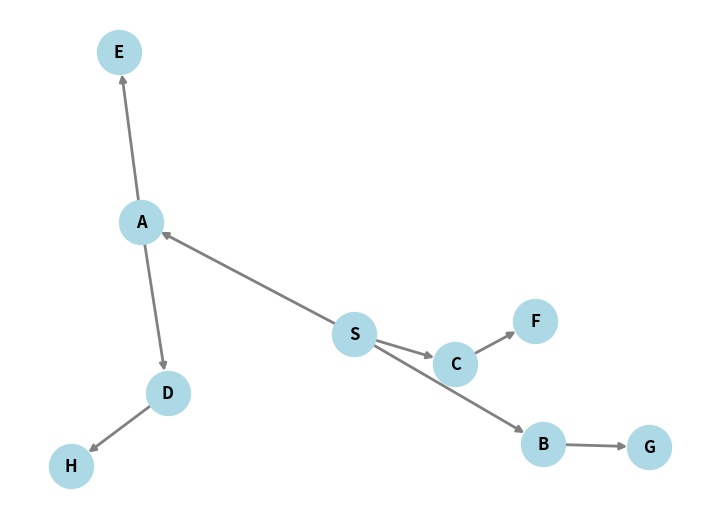
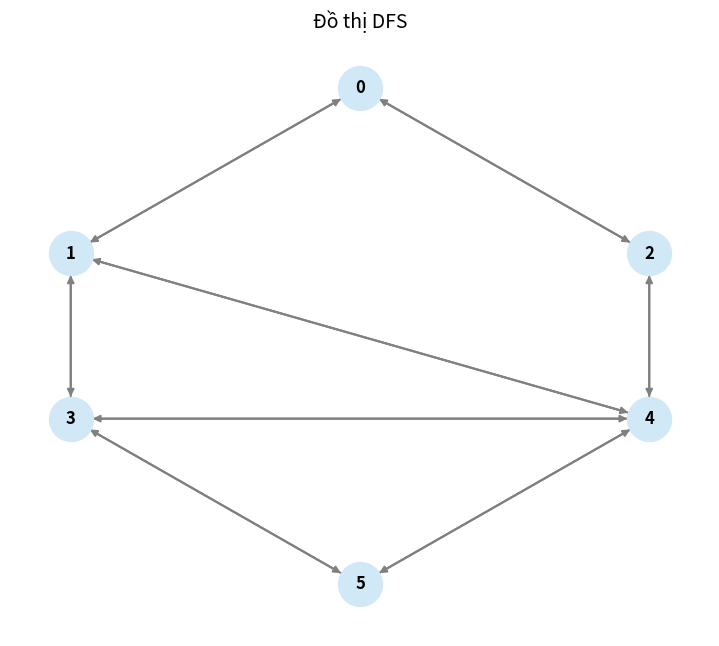
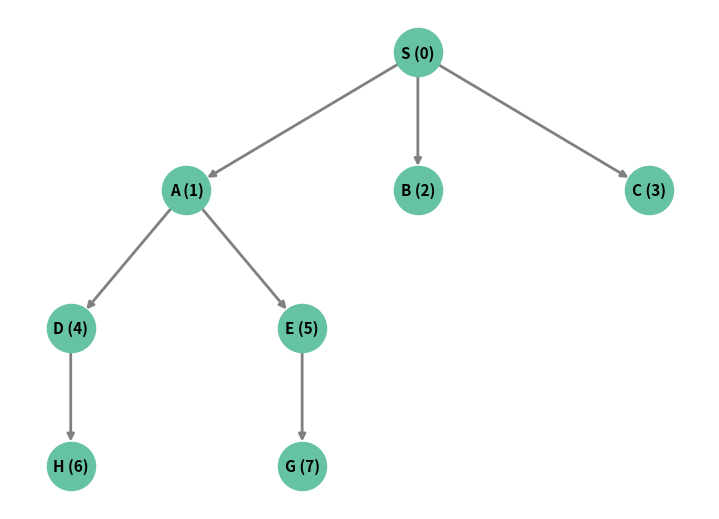
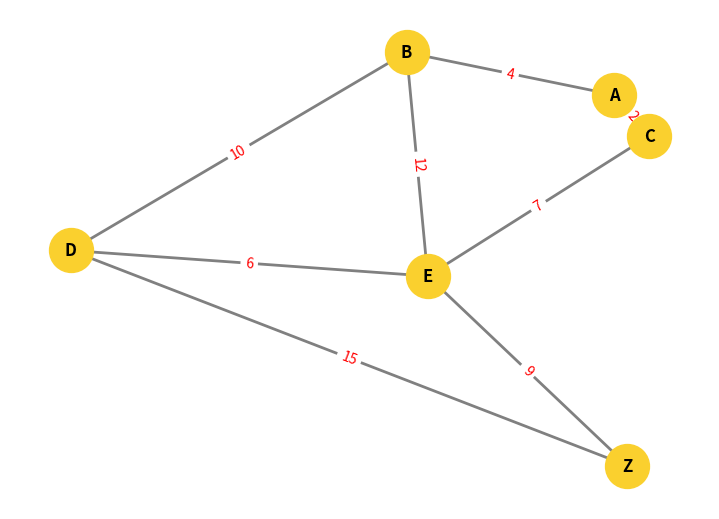

Source code (Python) for these figures, in order:
import networkx as nx
import matplotlib.pyplot as plt
from collections import deque

def ve_do_thi(ds_canh, ten_file="do_thi_bfs.png"):
    do_thi = nx.DiGraph()
    do_thi.add_edges_from(ds_canh)
    plt.figure(figsize=(7, 5))
    vi_tri = nx.spring_layout(do_thi, seed=42)

    nx.draw(
        do_thi,
        vi_tri,
        with_labels=True,
        node_color="#ADD8E6",
        node_size=1000,
        font_size=12,
        font_weight="bold",
        edge_color="gray",
        width=2,
        arrows=True
    )
    plt.savefig(ten_file, format="PNG", bbox_inches="tight")
    plt.close()
    print(f" Đã lưu hình đồ thị: {ten_file}\n")

def bfs_co_mo_ta(do_thi, dinh_bat_dau, dinh_dich):
    hang_doi = deque([dinh_bat_dau])
    da_tham = {dinh_bat_dau}
    cha = {dinh_bat_dau: None}

    print("MÔ TẢ QUÁ TRÌNH BFS")
    print("-" * 65)
    print(f"{'Đỉnh':<10} | {'Hàng đợi':<25} | {'Cha'}")
    print("-" * 65)
    print(f"{'':<10} | {str(list(hang_doi)):<25} | ")

    while hang_doi:
        dinh_hien_tai = hang_doi.popleft()
        dinh_moi = []
        danh_sach_ke = do_thi.get(dinh_hien_tai, [])
        for dinh_ke in danh_sach_ke:
            if dinh_ke not in da_tham:
                da_tham.add(dinh_ke)
                hang_doi.append(dinh_ke)
                cha[dinh_ke] = dinh_hien_tai
                dinh_moi.append(dinh_ke)
        chuoi_hang_doi = ", ".join(hang_doi)
        if dinh_moi:
            chuoi_cha = f"Cha[{', '.join(dinh_moi)}] = {dinh_hien_tai}"
        else:
            chuoi_cha = ""
        print(f"{dinh_hien_tai:<10} | {chuoi_hang_doi:<25} | {chuoi_cha}")
        if dinh_hien_tai == dinh_dich:
            print(f"\n🎯 Đã tìm thấy đỉnh đích: {dinh_dich}")
            break
    return cha
if __name__ == "__main__":
    do_thi = {
        'S': ['A', 'B', 'C'],
        'A': ['D', 'E'],
        'B': ['G'],
        'C': ['F'],
        'D': ['H'],
        'E': [],
        'F': [],
        'G': [],
        'H': []
    }
    ds_canh = []

    for dinh, danh_sach_ke in do_thi.items():
        for dinh_ke in danh_sach_ke:
            ds_canh.append((dinh, dinh_ke))
    ve_do_thi(ds_canh)
    bfs_co_mo_ta(
        do_thi=do_thi,
        dinh_bat_dau='S',
        dinh_dich='G'
    )
#
import networkx as nx
import matplotlib.pyplot as plt

def ve_do_thi(ds_ke, ten_file="ket_qua_dfs.png"):
    ds_canh = []
    for dinh, danh_sach_ke in ds_ke.items():
        for dinh_ke in danh_sach_ke:
            ds_canh.append((dinh, dinh_ke))
    do_thi = nx.DiGraph()
    do_thi.add_edges_from(ds_canh)
    plt.figure(figsize=(7, 6))
    vi_tri = {
        0: (1, 3),
        1: (0, 2),
        2: (2, 2),
        3: (0, 1),
        4: (2, 1),
        5: (1, 0)
    }
    nx.draw(
        do_thi,
        vi_tri,
        with_labels=True,
        node_color="#D1E8F7",
        edge_color="gray",
        width=1.5,
        node_size=1000,
        font_size=12,
        font_weight="bold",
        arrows=True
    )
    plt.title("Đồ thị DFS", fontsize=14)
    plt.savefig(ten_file, bbox_inches="tight")
    plt.close()
    print(f" Đã lưu hình đồ thị: {ten_file}")

def dfs_de_quy(do_thi, dinh_hien_tai, da_tham, ket_qua):
    if dinh_hien_tai in da_tham:
        return
    da_tham.add(dinh_hien_tai)
    ket_qua.append(dinh_hien_tai)
    for dinh_ke in do_thi.get(dinh_hien_tai, []):

        dfs_de_quy(
            do_thi,
            dinh_ke,
            da_tham,
            ket_qua
        )

if __name__ == "__main__":
    do_thi_lab = {
        0: [1, 2],
        1: [0, 4, 3],
        2: [0, 4],
        3: [1, 4, 5],
        4: [2, 1, 3, 5],
        5: [3, 4]
    }
    ve_do_thi(do_thi_lab)
    print("\n# --- Duyệt DFS ---")
    dinh_bat_dau = 0
    print(f"Bắt đầu từ đỉnh: {dinh_bat_dau}")
    da_tham = set()
    ket_qua_duyet = []

    dfs_de_quy(
        do_thi_lab,
        dinh_bat_dau,
        da_tham,
        ket_qua_duyet
    )
    print("\nThứ tự duyệt DFS:")
    print(" -> ".join(map(str, ket_qua_duyet)))
    ket_qua_mong_doi = [0, 1, 4, 2, 3, 5]
    print(f"\nKết quả mong đợi: {ket_qua_mong_doi}")

    if ket_qua_duyet == ket_qua_mong_doi:
        print(" Kết quả chính xác")
    else:
        print(" Kết quả khác mong đợi")
#
import networkx as nx
import matplotlib.pyplot as plt

def ve_cay_dfs(do_thi, ma_so_dinh, ten_file="dfs_stack_tree.png"):
    cay_dfs = nx.DiGraph()
    for dinh, danh_sach_ke in do_thi.items():
        for dinh_ke in danh_sach_ke:
            cay_dfs.add_edge(dinh, dinh_ke)
    plt.figure(figsize=(7, 5))
    vi_tri = {
        'S': (2, 4),
        'A': (1, 3),
        'B': (2, 3),
        'C': (3, 3),
        'D': (0.5, 2),
        'E': (1.5, 2),
        'H': (0.5, 1),
        'G': (1.5, 1)
    }
    nhan_hien_thi = {
        dinh: f"{dinh} ({ma_so_dinh[dinh]})"
        for dinh in cay_dfs.nodes()
    }
    nx.draw(
        cay_dfs,
        vi_tri,
        labels=nhan_hien_thi,
        with_labels=True,
        node_color="#66C2A5",
        node_size=1200,
        font_size=11,
        font_weight="bold",
        edge_color="gray",
        width=2,
        arrows=True
    )
    plt.savefig(
        ten_file,
        format="PNG",
        bbox_inches="tight"
    )
    plt.close()
    print(f" Đã lưu hình DFS: {ten_file}\n")

def dfs_stack_co_mo_ta(do_thi, dinh_bat_dau, ma_so_dinh):
    ngan_xep = [dinh_bat_dau]
    da_tham = set()
    cha = {
        dinh_bat_dau: None
    }
    thu_tu_duyet = []
    print("MÔ TẢ QUÁ TRÌNH DFS DÙNG STACK")
    print("-" * 65)
    print(f"{'Đỉnh':<10} | {'Stack':<25} | {'Cha'}")
    print("-" * 65)
    print(f"{'':<10} | {dinh_bat_dau:<25} | ")

    while ngan_xep:
        dinh_hien_tai = ngan_xep.pop()
        if dinh_hien_tai in da_tham:
            continue
        da_tham.add(dinh_hien_tai)
        thu_tu_duyet.append(dinh_hien_tai)
        danh_sach_ke = do_thi.get(
            dinh_hien_tai,
            []
        )
        dinh_moi = []

        for dinh_ke in reversed(danh_sach_ke):
            if dinh_ke not in da_tham:
                ngan_xep.append(dinh_ke)
                cha[dinh_ke] = dinh_hien_tai
                dinh_moi.append(dinh_ke)
        dinh_moi.reverse()

        hien_thi_stack = ", ".join(
            reversed(ngan_xep)
        )
        if dinh_moi:
            chuoi_cha = (
                f"Cha[{', '.join(dinh_moi)}]"
                f" = {dinh_hien_tai}"
            )
        else:
            chuoi_cha = ""
        print(
            f"{dinh_hien_tai:<10} | "
            f"{hien_thi_stack:<25} | "
            f"{chuoi_cha}"
        )
        if dinh_hien_tai == 'G':
            break
    ket_qua_so = [
        str(ma_so_dinh[dinh])
        for dinh in thu_tu_duyet
    ]
    print("\nKết quả DFS từ vertex 0:")
    print(" ".join(ket_qua_so))
if __name__ == "__main__":
    do_thi = {
        'S': ['A', 'B', 'C'],
        'A': ['D', 'E'],
        'B': [],
        'C': [],
        'D': ['H'],
        'E': ['G'],
        'H': [],
        'G': []
    }
    ma_so_dinh = {
        'S': 0,
        'A': 1,
        'B': 2,
        'C': 3,
        'D': 4,
        'E': 5,
        'H': 6,
        'G': 7
    }
    ve_cay_dfs(
        do_thi,
        ma_so_dinh
    )
    dfs_stack_co_mo_ta(
        do_thi,
        dinh_bat_dau='S',
        ma_so_dinh=ma_so_dinh
    )
#
import networkx as nx
import matplotlib.pyplot as plt
import heapq

def ve_do_thi_co_trong_so(do_thi, ten_file="a_star_graph.png"):
    do_thi_nx = nx.Graph()
    for dinh, danh_sach_ke in do_thi.items():
        for dinh_ke, trong_so in danh_sach_ke:
            do_thi_nx.add_edge(
                dinh,
                dinh_ke,
                weight=trong_so
            )

    plt.figure(figsize=(7, 5))
    vi_tri = nx.kamada_kawai_layout(do_thi_nx)
    nx.draw(
        do_thi_nx,
        vi_tri,
        with_labels=True,
        node_color="#FAD02E",
        node_size=1000,
        font_size=12,
        font_weight="bold",
        edge_color="gray",
        width=2
    )
    nhan_canh = nx.get_edge_attributes(
        do_thi_nx,
        "weight"
    )
    nx.draw_networkx_edge_labels(
        do_thi_nx,
        vi_tri,
        edge_labels=nhan_canh,
        font_size=10,
        font_color="red"
    )
    plt.savefig(
        ten_file,
        bbox_inches="tight"
    )
    plt.close()
    print(f" Đã lưu đồ thị: {ten_file}\n")
def heuristic(dinh):
    return 1
def truy_vet_duong_di(
    cha,
    dinh_bat_dau,
    dinh_dich
):
    duong_di = []
    dinh_hien_tai = dinh_dich
    while dinh_hien_tai != dinh_bat_dau:
        duong_di.append(dinh_hien_tai)
        dinh_hien_tai = cha[dinh_hien_tai]
    duong_di.append(dinh_bat_dau)
    duong_di.reverse()
    return duong_di
def a_star(do_thi, dinh_bat_dau, dinh_dich):
    hang_doi_uu_tien = []
    heapq.heappush(
        hang_doi_uu_tien,
        (
            heuristic(dinh_bat_dau),
            dinh_bat_dau
        )
    )
    chi_phi_g = {
        dinh_bat_dau: 0
    }
    cha = {
        dinh_bat_dau: None
    }
    da_xu_ly = set()
    print("MÔ TẢ QUÁ TRÌNH A* SEARCH")
    print("-" * 85)
    print(
        f"{'Đỉnh':<10} | "
        f"{'G-Cost':<10} | "
        f"{'F-Cost':<10} | "
        f"{'Open List'}"
    )
    print("-" * 85)
    while hang_doi_uu_tien:
        f_hien_tai, dinh_hien_tai = heapq.heappop(
            hang_doi_uu_tien
        )
        if dinh_hien_tai in da_xu_ly:
            continue
        hien_thi_open = [
            f"{dinh}(f={f})"
            for f, dinh in hang_doi_uu_tien
        ]
        print(
            f"{dinh_hien_tai:<10} | "
            f"{chi_phi_g[dinh_hien_tai]:<10} | "
            f"{f_hien_tai:<10} | "
            f"{', '.join(hien_thi_open)}"
        )
        if dinh_hien_tai == dinh_dich:
            duong_di = truy_vet_duong_di(
                cha,
                dinh_bat_dau,
                dinh_dich
            )
            print("\n Đã tìm thấy đường đi")
            print(f"Đường đi: {duong_di}")
            print(
                f"Tổng chi phí: "
                f"{chi_phi_g[dinh_dich]}"
            )
            return duong_di
        da_xu_ly.add(dinh_hien_tai)
        for dinh_ke, trong_so in do_thi.get(
            dinh_hien_tai,
            []
        ):
            g_moi = (
                chi_phi_g[dinh_hien_tai]
                + trong_so
            )
            if (
                dinh_ke not in chi_phi_g
                or
                g_moi < chi_phi_g[dinh_ke]
            ):
                chi_phi_g[dinh_ke] = g_moi
                f_moi = (
                    g_moi
                    + heuristic(dinh_ke)
                )
                cha[dinh_ke] = dinh_hien_tai
                heapq.heappush(
                    hang_doi_uu_tien,
                    (
                        f_moi,
                        dinh_ke
                    )
                )
    print("\n Không tồn tại đường đi")
    return None
if __name__ == "__main__":
    do_thi = {
        'A': [
            ('B', 4),
            ('C', 2)
        ],
        'B': [
            ('A', 4),
            ('D', 10),
            ('E', 12)
        ],
        'C': [
            ('A', 2),
            ('E', 7)
        ],
        'D': [
            ('B', 10),
            ('E', 6),
            ('Z', 15)
        ],
        'E': [
            ('B', 12),
            ('C', 7),
            ('D', 6),
            ('Z', 9)
        ],
        'Z': [
            ('D', 15),
            ('E', 9)
        ]
    }
    dinh_bat_dau = 'A'
    dinh_dich = 'Z'
    print(f"Đỉnh bắt đầu: {dinh_bat_dau}")
    print(f"Đỉnh đích: {dinh_dich}\n")
    ve_do_thi_co_trong_so(do_thi)
    a_star(
        do_thi,
        dinh_bat_dau,
        dinh_dich
    )
#
